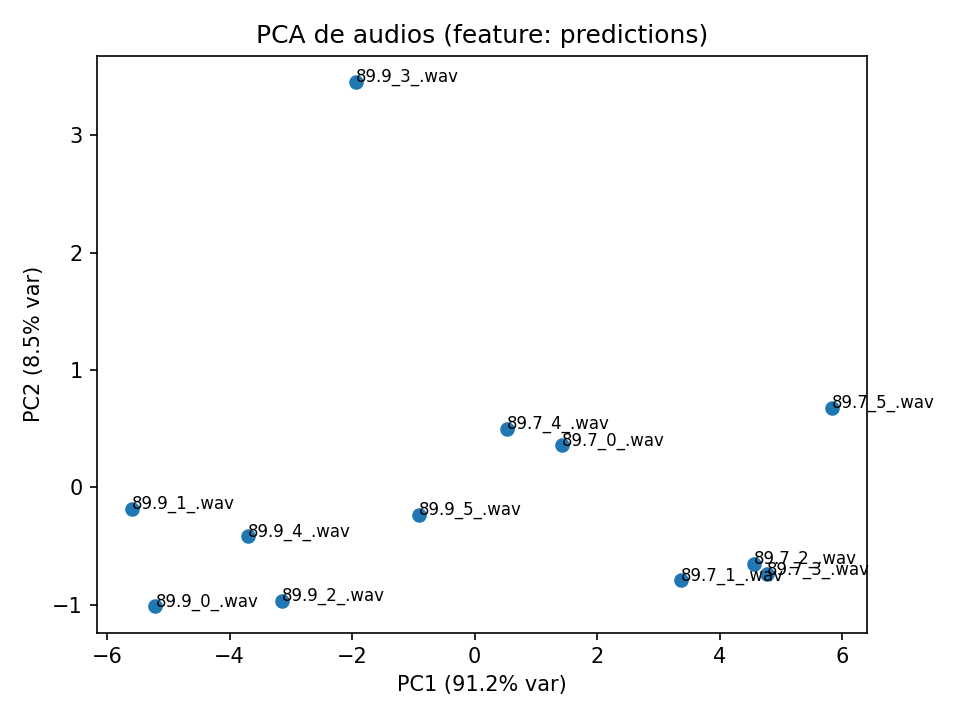

Values plotted in this chart, from the file beside it:
file_name, pc1, pc2
89.9_2_.wav, -3.15, -0.9647
89.7_3_.wav, 4.775, -0.7414
89.7_1_.wav, 3.371, -0.792
89.7_4_.wav, 0.523, 0.4997
89.7_5_.wav, 5.836, 0.6807
89.9_3_.wav, -1.933, 3.454
89.7_0_.wav, 1.424, 0.3589
89.7_2_.wav, 4.565, -0.6488
89.9_1_.wav, -5.592, -0.1838
89.9_0_.wav, -5.212, -1.014
89.9_4_.wav, -3.697, -0.4169
89.9_5_.wav, -0.9091, -0.2319
